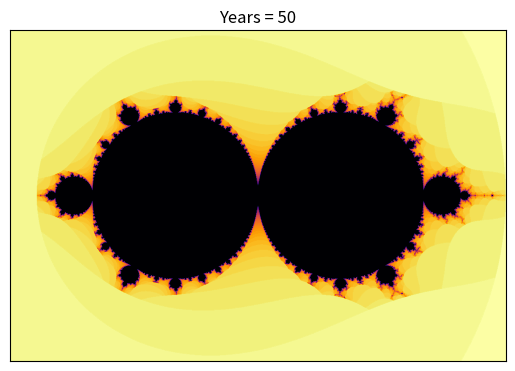

Write Python code to recreate this figure.
import numpy as np
import matplotlib.pyplot as plt


def draw_mandelbrot_rabbits_chart(a_range, r_max, r0, years):
    # число пикселей в одной единице
    dpu = 200

    x_points, y_points = dpu*(a_range[0][1]-a_range[0][0]), dpu*(a_range[1][1]-a_range[1][0])
    # число точек по горизонтали и вертикали
    # если ушли на это расстояние, считаем, что ушли на бесконечность
    image = np.zeros((y_points, x_points))
    # image — это двумерный массив, в котором будет записана наша картинка
    # по умолчанию он заполнен нулями
    for ix, x in enumerate(np.linspace(*a_range[0], x_points)):
        for iy, y in enumerate(np.linspace(*a_range[1], y_points)):
            a = x + 1j * y
            # буквой j обозначается мнимая единица: чтобы Python понимал, что речь
            # идёт о комплексном числе, а не о переменной j, мы пишем 1j
            r = r0
            for k in range(years):
                r = process(r, a)
                # Самая Главная Формула
                if abs(r) > r_max:
                    # если r достаточно большое, считаем, что последовательость
                    # ушла на бесконечность
                    # или уйдёт
                    # можно доказать, что r_max можно взять равным 1
                    image[iy, ix] = years-k+1
                    # находимся вне M: отметить точку как белую
                    break

    plt.title(f'Years = {years}')
    plt.xticks([])
    plt.yticks([])
    # выключим метки на осях

    # cmap in ['viridis', 'plasma', 'inferno', 'magma', 'cividis']
    plt.imshow(image, cmap="inferno")
    # plt.savefig(f'./rabbits_mdb/test.png')
    plt.show()


if __name__ == '__main__':
    def process(r, a):
        return a * r * (1 - r)

    # максимальное r
    r_max = 1

    r0 = 0.5

    years = 50

    # пусть a = x + iy и x меняется в диапазоне от 0 до 4; y - от -2 до 2
    a_range = [[-2, 4], [-2, 2]]

    # for years in range(100):
    draw_mandelbrot_rabbits_chart(a_range, r_max, r0, years)
